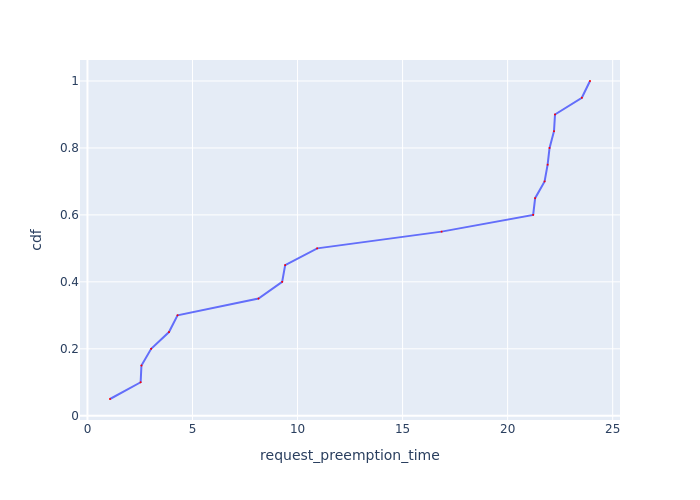

Source data for this figure (header and first rows):
Request Id, request_preemption_time, cdf
0_2, 1.073, 0.05
0_1, 2.532, 0.1
0_20, 2.57, 0.15
0_17, 3.032, 0.2
0_4, 3.881, 0.25
0_9, 4.288, 0.3
0_16, 8.142, 0.35
0_13, 9.267, 0.4
0_5, 9.411, 0.45
0_3, 10.94, 0.5
0_7, 16.86, 0.55
0_8, 21.22, 0.6
0_10, 21.31, 0.65
0_15, 21.76, 0.7
0_14, 21.9, 0.75
0_6, 21.99, 0.8
0_11, 22.21, 0.85
0_12, 22.25, 0.9
0_18, 23.53, 0.95
0_19, 23.92, 1.0
